Run: headless pygame with SDL's dummy video driver; simulated clock (each Clock.tick advances the game by its frame time, no real sleeping); random seed 0; keys injected as events and as key.get_pressed() state; no mouse input.
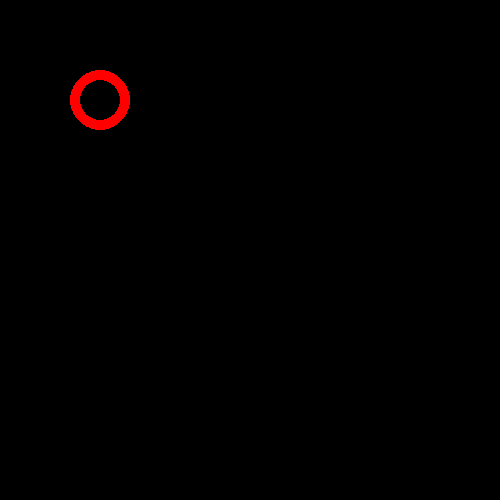
Frame 1 of 4 · flips 1–60 · no input
Frame 2 of 4 · flips 61–180 · tapped SPACE, RETURN · held RIGHT (→), D · screen unchanged from frame 1, image omitted
Frame 3 of 4 · flips 181–300 · held DOWN (↓), S · screen unchanged from frame 2, image omitted
Frame 4 of 4 · flips 301–420 · held LEFT (←), A, UP (↑), W · screen unchanged from frame 3, image omitted

The pygame program that drew these frames:

import pygame
import math

pygame.init()

#Define some colors to use in our game
BLACK = ( 0, 0, 0)
WHITE = ( 255, 255, 255)
GREEN = ( 0, 255, 0)
RED =   ( 255, 0, 0)
BLUE =  (0, 0, 255)
#Define some constants that we will need
PI = 3.141592653

# Define in-game font-sizes

# Open a new window and set the window size
x_window_size = 500
y_window_size = 500

size = (x_window_size, y_window_size)
screen = pygame.display.set_mode(size)

# Set the window title

pygame.display.set_caption("This is a test.")

# Now let us set up the main program loop

# Loop until the user clicks the close button

done = False

# This is used to manage how fast the screen updates

clock = pygame.time.Clock()

# Initialize game logic variables

# ------------ Main Program Loop -----------
while not done:
	# ---- Main event loop

	# This is the main event loop. Keep all of your code in here.
	for event in pygame.event.get(): # User did something
		if event.type == pygame.QUIT: # If user clicked close
			print("User asked to quit")
			done = True # Flag as done so we exit this loop

	#  --- Game logic should go here

	# Add rotation of the lander

	# Drawing code should go here

	# First, clear the screen to go black. Don't put other drawing
	# commmands above this, or they will be erased with this command.
	screen.fill(BLACK)

	pygame.draw.circle(screen, RED, (100,100), 30, 10)

	# --- Go ahead and update the screen with what we've drawn.
	pygame.display.flip()

	# --- Limit to 60 frames per second.
	clock.tick(15)

# Properly shutdown the program

pygame.quit()
